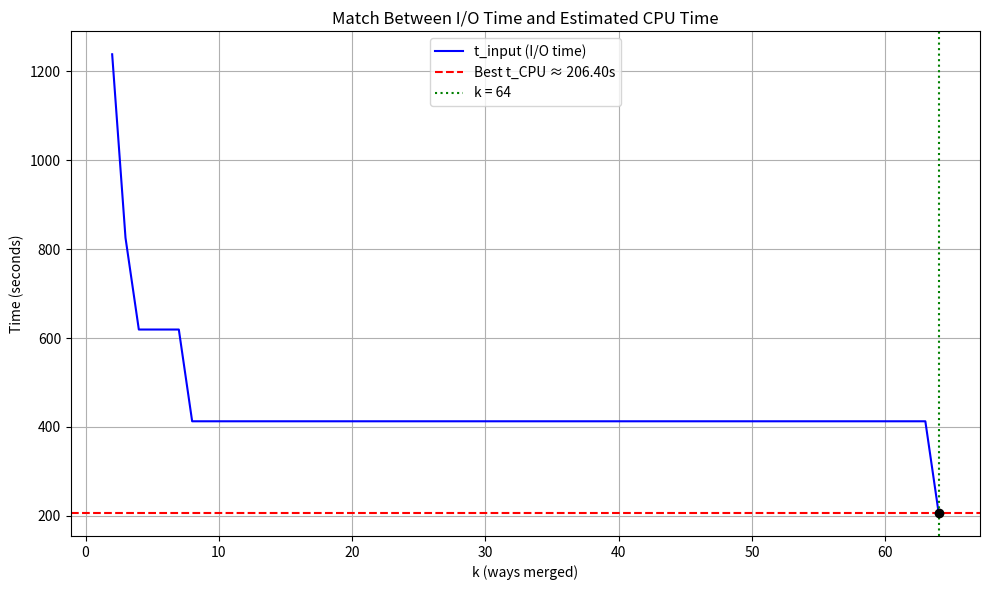

This chart was generated by the following Python code:
import math
import matplotlib.pyplot as plt

# 題目參數
ts = 0.08    # seek time (秒)
tl = 0.02    # latency time (秒)
tt = 0.001   # 每筆傳輸時間（秒）
n = 200000   # 資料筆數
m = 64       # 初始 run 數

# 測試範圍：k from 2 to m
k_values = list(range(2, m + 1))
t_input_values = []

# 計算每個 k 的 I/O 時間
for k in k_values:
    rounds = math.ceil(math.log(m, k))
    t_input_k = rounds * (m * (ts + tl) + n * tt)
    t_input_values.append(t_input_k)

# 掃描 CPU 值從 1 到 300 秒
cpu_test_values = [i / 10.0 for i in range(10, 3000)]  # 1.0 到 300.0 秒，每 0.1 秒
closest_cpu = None
closest_k = None
min_diff = float('inf')
closest_t_input = None

# 找出最接近的 CPU 時間
for cpu_val in cpu_test_values:
    for k, t_input_k in zip(k_values, t_input_values):
        diff = abs(t_input_k - cpu_val)
        if diff < min_diff:
            min_diff = diff
            closest_cpu = cpu_val
            closest_k = k
            closest_t_input = t_input_k

# 繪圖：顯示所有 t_input 曲線與找到的最佳點
plt.figure(figsize=(10, 6))
plt.plot(k_values, t_input_values, label='t_input (I/O time)', color='blue')
plt.axhline(y=closest_cpu, color='red', linestyle='--', label=f'Best t_CPU ≈ {closest_cpu:.2f}s')
plt.axvline(x=closest_k, color='green', linestyle=':', label=f'k = {closest_k}')
plt.scatter([closest_k], [closest_t_input], color='black', zorder=5)
plt.xlabel("k (ways merged)")
plt.ylabel("Time (seconds)")
plt.title("Match Between I/O Time and Estimated CPU Time")
plt.legend()
plt.grid(True)
plt.tight_layout()
plt.show()

# 輸出最佳配對資訊
{
    "最接近 t_input 的 t_CPU": round(closest_cpu, 3),
    "對應的 k 值": closest_k,
    "對應的 t_input": round(closest_t_input, 3),
    "差距": round(min_diff, 3)
}
